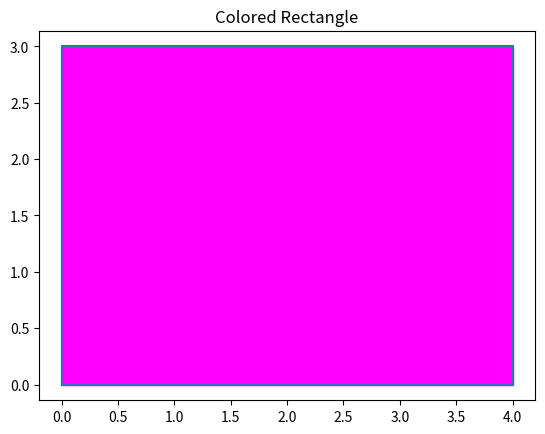

Here is the Python script that generated this plot:
import matplotlib.pyplot as plt

x = [0, 4, 4, 0, 0]
y = [0, 0, 3, 3, 0]

plt.plot(x, y)
plt.fill(x, y, color='magenta')
plt.axis('equal')
plt.title("Colored Rectangle")
plt.show()
